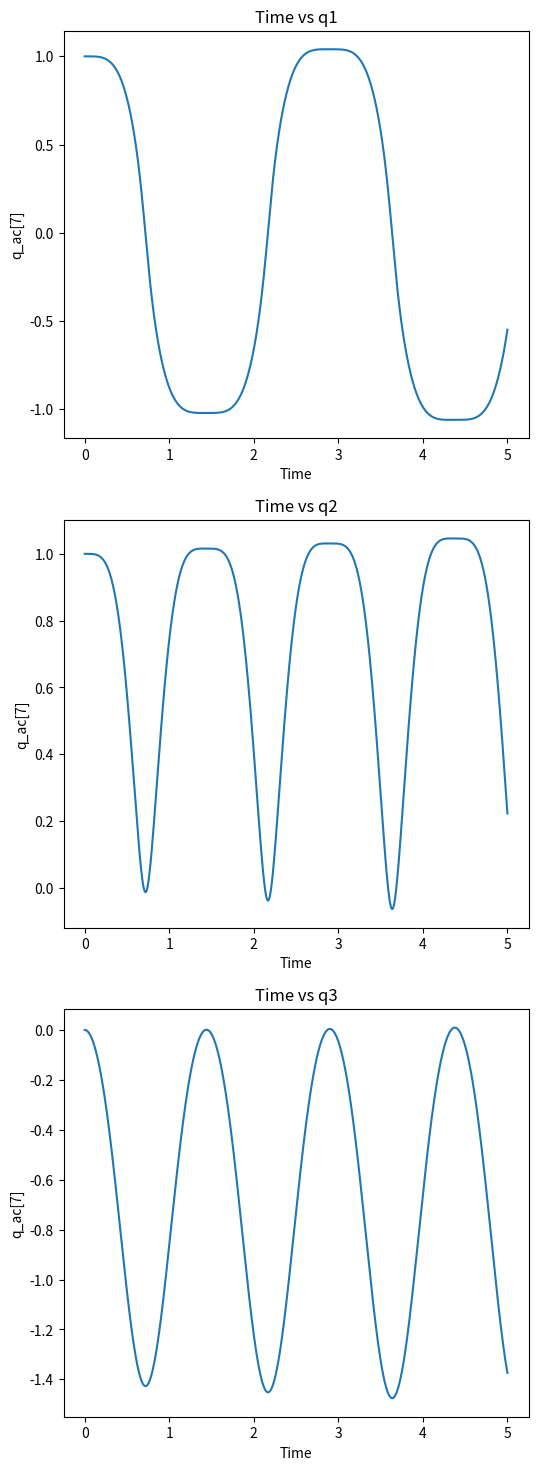
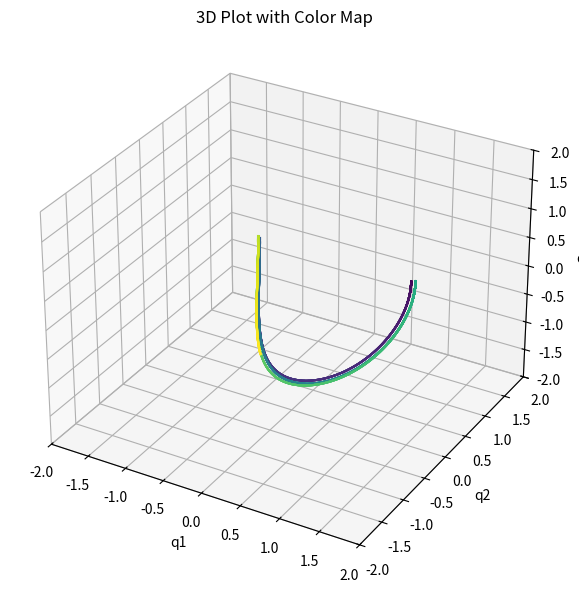

These charts were generated, in order, by the following Python code:
import numpy as np
import matplotlib.pyplot as plt
from numpy import cos,sin,sqrt
# Given parameters
a = 1000
b = 1000
m1 = 30
m2 = 0.19
m3 = 0.70
I1 = 7360
I2 = 880
I3 = 360
g = 9.81
l1 = 50
l2 = 220
w = 5 * np.pi
dt = 0.001
t = np.arange(0, 5.0, dt)
n = len(t)
q = np.zeros((9, n))
q_v = np.zeros((9, n))
q_ac = np.zeros((9, n))
q[:, 0] = [1, 1, 0, 0, 0, 2*np.pi, 270, 0, 0]
q_v[:, 0] = [0, 0, 0, 0, 0, 0, 0, 0, 0]
force = np.zeros((9, n))

for i in range(n):
    q1 = q[0, i]
    q2 = q[1, i]
    q3 = q[2, i]
    qv1 = q_v[0, i]
    qv2 = q_v[1, i]
    qv3 = q_v[2, i]


    #sph+plain 2x-y-1=0
    A=np.array([[m1,0,0,q1,2*q1],
                [0,m1,0,q2,-1],
                [0,0,m1,q3,0],
                [q1,q2,q3,0,0],
                [2*q1,-1,0,0,0]])

    # Calculate Qa
    Qa = np.array([0,0,-m1*g])
    #sph+plain x=0
    garma = np.array(
        [-qv1*qv1-qv2*qv2-qv3*qv3,-2*qv1*qv1])


    B = np.concatenate((Qa, garma))
    #B=Qa
    # Solve the system
    #print(A)
    #print(B)
    #print('\n')
    temp = np.linalg.solve(A, B)
    q_ac[0, i] = temp[0]
    q_ac[1, i] = temp[1]
    q_ac[2, i] = temp[2]
    q_ac[3, i] = temp[3]
    q_ac[4, i] = temp[4]
    #q_ac[7, i] = 0
    #q_ac[8, i] = 0
    #force[:, i] = temp[9:]
    
    if i == n-1:
        break
    if i == 0:
        q_v[:, i+1] = q_v[:, i] + dt*q_ac[:, i]
        q[:, i+1] = q[:, i] + dt*q_v[:, i]
    else:
        q_v[:, i+1] = q_v[:, i] + dt*(q_ac[:, i-1] + q_ac[:, i])/2
        q[:, i+1] = q[:, i] + dt*(q_v[:, i-1] + q_v[:, i])/2
        
    #q_v[7, i+1] = 0
    #q_v[8, i+1] = 0
    #q[7, i+1] = 0
    #q[8, i+1] = 0


# Creating subplots
fig, axs = plt.subplots(3, 1, figsize=(6, 18))

# First subplot
axs[0].plot(t, q[0, :])
axs[0].set_title("Time vs q1")
axs[0].set_xlabel("Time")
axs[0].set_ylabel("q_ac[7]")

# Second subplot
axs[1].plot(t, q[1, :])
axs[1].set_title("Time vs q2")
axs[1].set_xlabel("Time")
axs[1].set_ylabel("q_ac[7]")

# Third subplot
axs[2].plot(t, q[2, :])
axs[2].set_title("Time vs q3")
axs[2].set_xlabel("Time")
axs[2].set_ylabel("q_ac[7]")

# Additional 3D plot

fig_3d_colored = plt.figure(figsize=(8, 6))
ax_3d_colored = fig_3d_colored.add_subplot(111, projection='3d')

# Creating a color map based on time
colors = plt.cm.viridis(np.linspace(0, 1, len(t)))

# Plotting each segment of the line with a color corresponding to its time point
for i in range(len(t)-1):
    ax_3d_colored.plot3D(q[0, i:i+2], q[1, i:i+2], q[2, i:i+2], color=colors[i])

ax_3d_colored.set_title("3D Plot with Color Map")
ax_3d_colored.set_xlabel("q1")
ax_3d_colored.set_ylabel("q2")
ax_3d_colored.set_zlabel("q3")
ax_3d_colored.set_xlim(-2, 2)
ax_3d_colored.set_ylim(-2, 2)
ax_3d_colored.set_zlim(-2, 2)
plt.tight_layout()
plt.show()